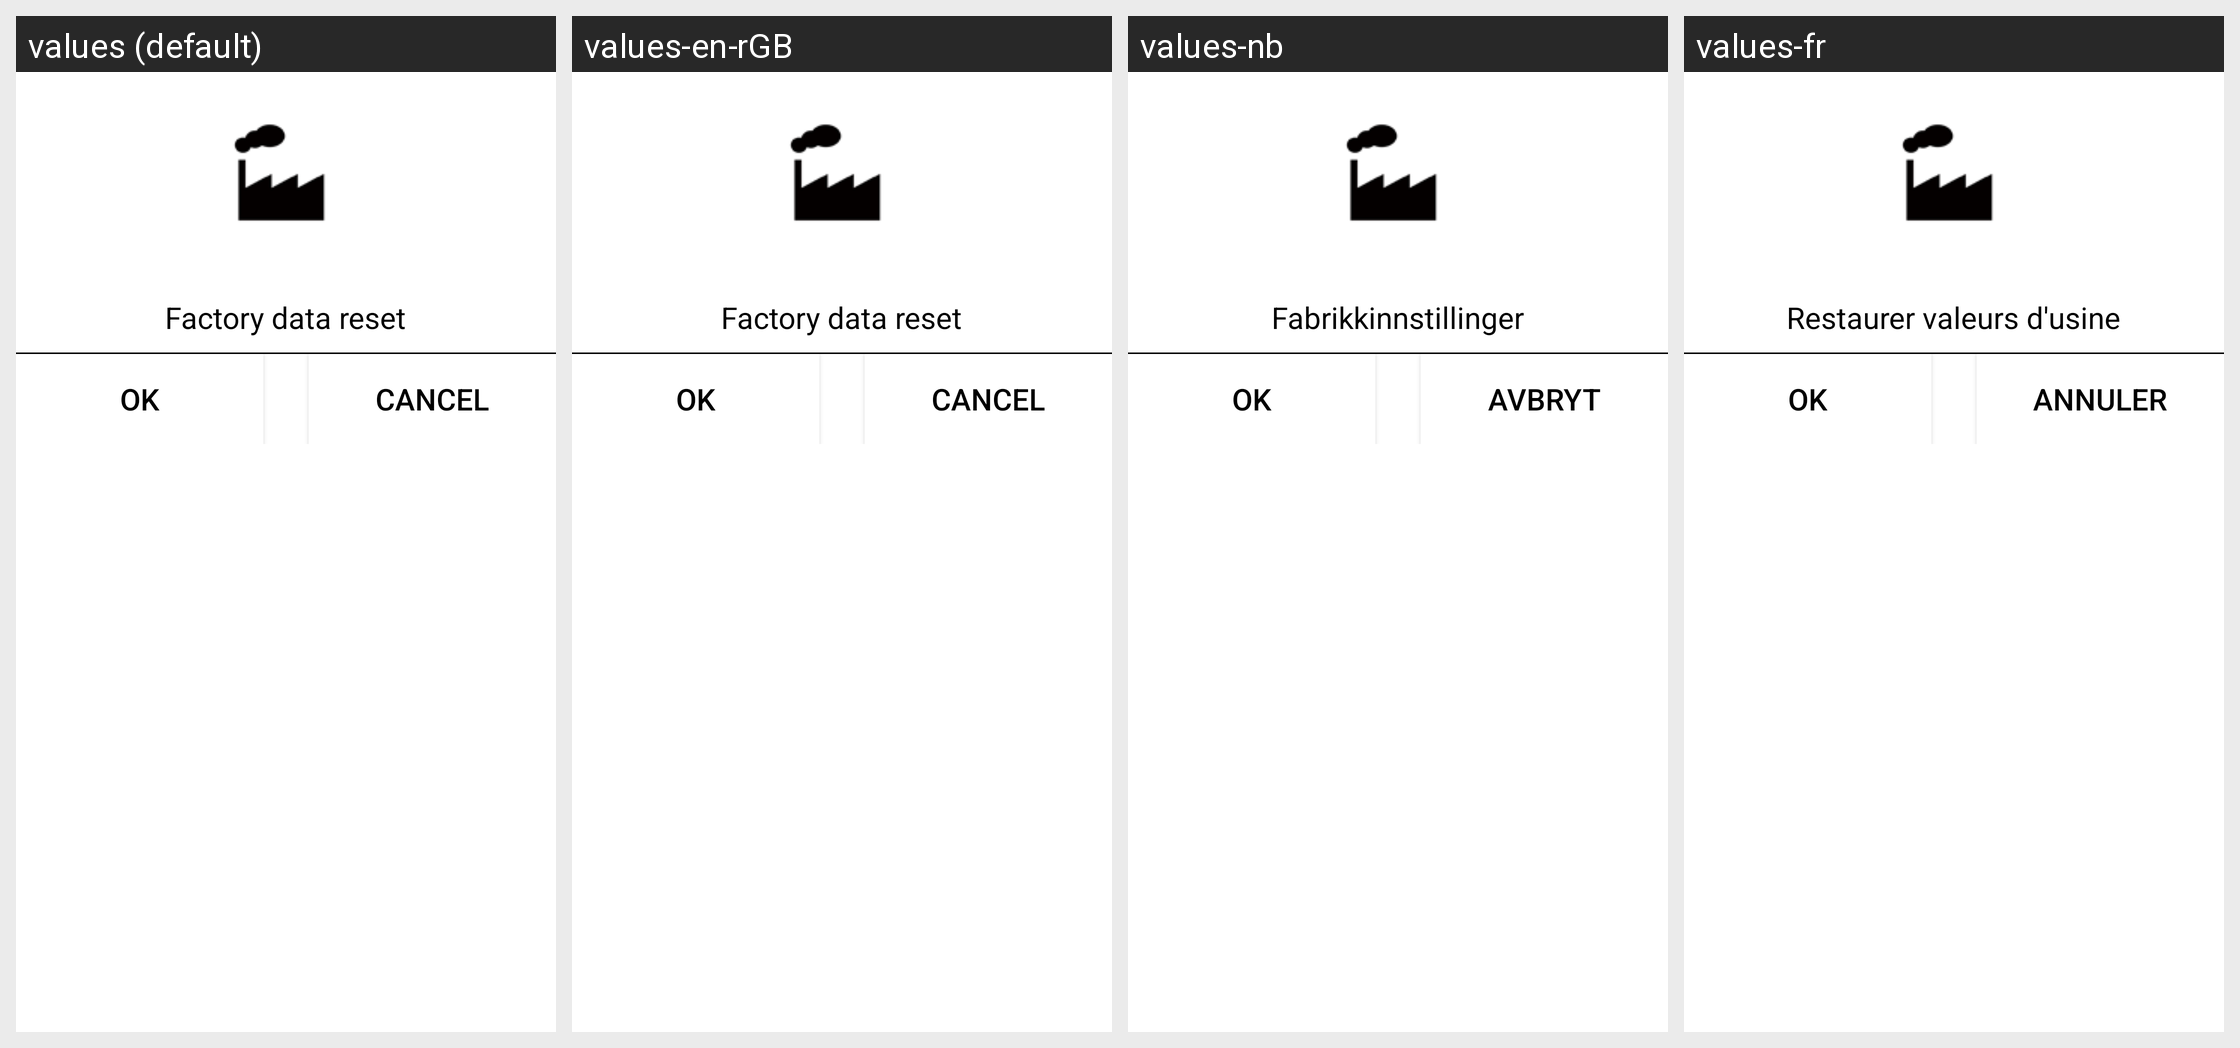

The Android screen above is rendered under several locales of the same app. Produce the string resources it draws, with the default and per-locale values.
Android screen res/layout/master_dialog.xml rendered under 4 locales, left to right: values (default), values-en-rGB, values-nb, values-fr. Device: Nexus 5 (rendered at 1080×1920; each locale shown at half size, 540×960, under a caption strip naming it); theme Theme.MaterialComponents.DayNight.NoActionBar.
Other locales in the repository, not shown: values-ar, values-bo, values-ca, values-cs, values-de, values-es, values-es-rUS, values-hu, values-it, values-iw, values-ja, values-ko, values-nl, values-pl, values-pt, values-pt-rPT, values-ru, values-zh-rCN, values-zh-rTW.
Strings drawn on this screen, with the default value and each locale's value (text and hints the layout hard-codes, and strings that could not be matched under every locale, appear in the picture but are not listed):

master_clear_title
  values: Factory data reset
  values-en-rGB: Factory data reset
  values-nb: Fabrikkinnstillinger
  values-fr: Restaurer valeurs d'usine

font_size_save
  values: OK
  values-en-rGB: OK
  values-nb: OK
  values-fr: OK

cancel
  values: Cancel
  values-en-rGB: Cancel
  values-nb: Avbryt
  values-fr: Annuler
